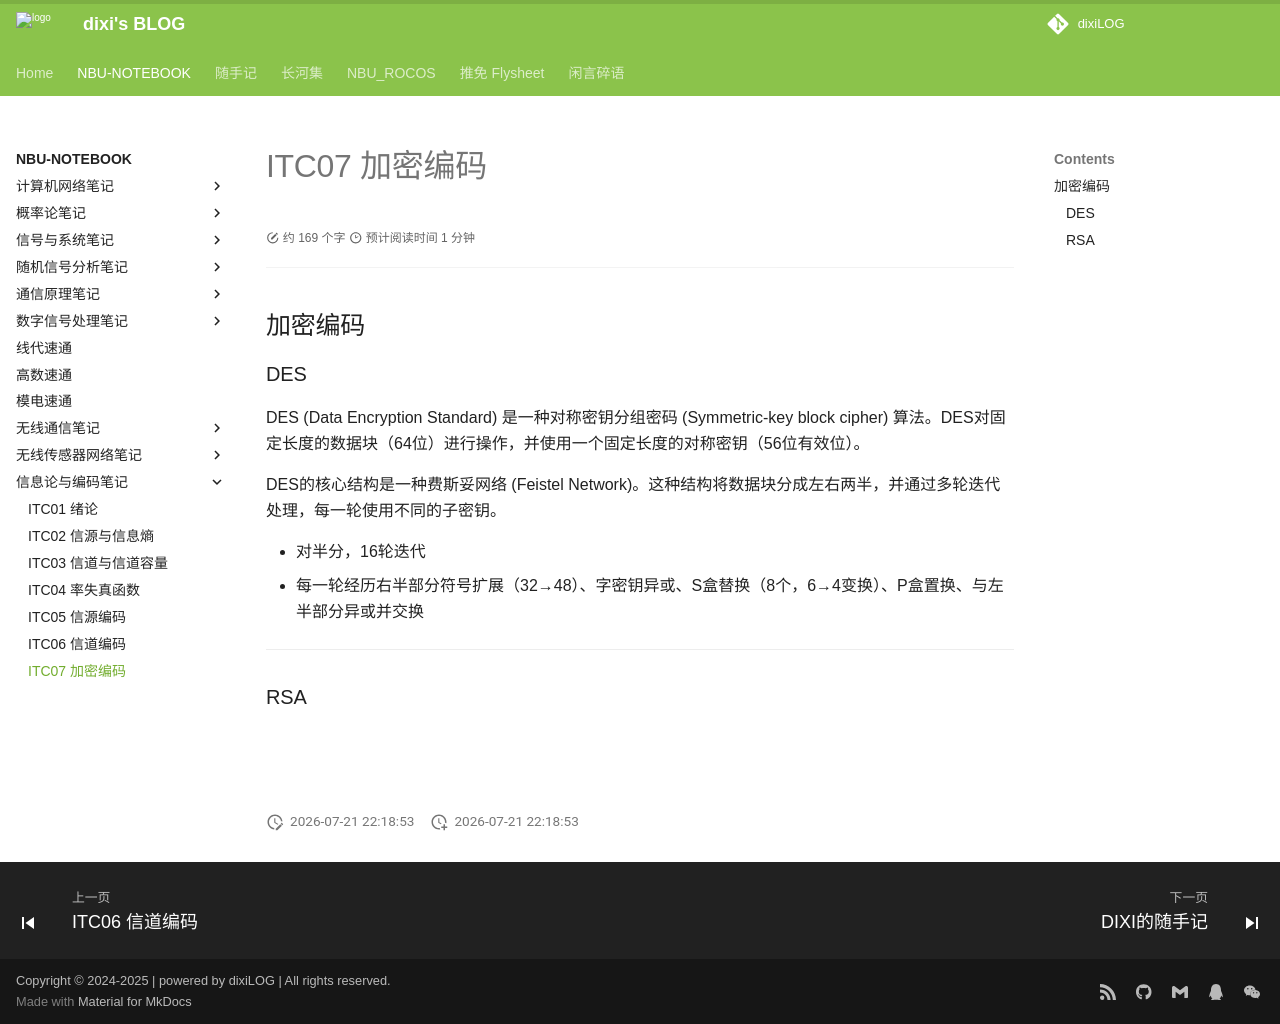

repository: dixiLOG/dixiLOG.github.io · page: NBU-NOTEBOOK/informationTheoryCoding/ITC07/index.html · generator: mkdocs

# ITC07 加密编码

<div id="progress-container">
  <div id="progress-bar"></div>
</div>

## 加密编码

### DES

DES (Data Encryption Standard) 是一种对称密钥分组密码 (Symmetric-key block cipher) 算法。DES对固定长度的数据块（64位）进行操作，并使用一个固定长度的对称密钥（56位有效位）。

DES的核心结构是一种费斯妥网络 (Feistel Network)。这种结构将数据块分成左右两半，并通过多轮迭代处理，每一轮使用不同的子密钥。

- 对半分，16轮迭代
- 每一轮经历右半部分符号扩展（32→48）、字密钥异或、S盒替换（8个，6→4变换）、P盒置换、与左半部分异或并交换

---

### RSA

![](https://cdn.jsdelivr.net/gh/dixiLOG/blogStatic/20260721-information-theory-coding-authcode-80ee1f89b3.png){: .zoom}

![](https://cdn.jsdelivr.net/gh/dixiLOG/blogStatic/20260721-information-theory-coding-authcode-16f6d17686.png){: .zoom}
